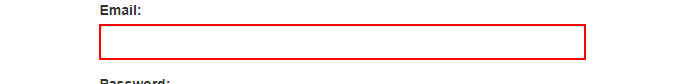
Task: Robotic Enterprise Framework
Workflow: LoginToSystem1

Step 1: type [username] into the text box 'email'

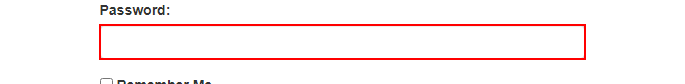
Step 2: type a value into the text box 'password'

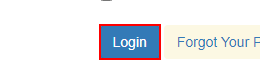
Step 3: click on the button

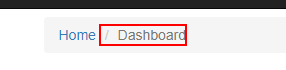
Step 4: find the list item in window 'ACME System 1 - Dashboard' (chrome.exe)
